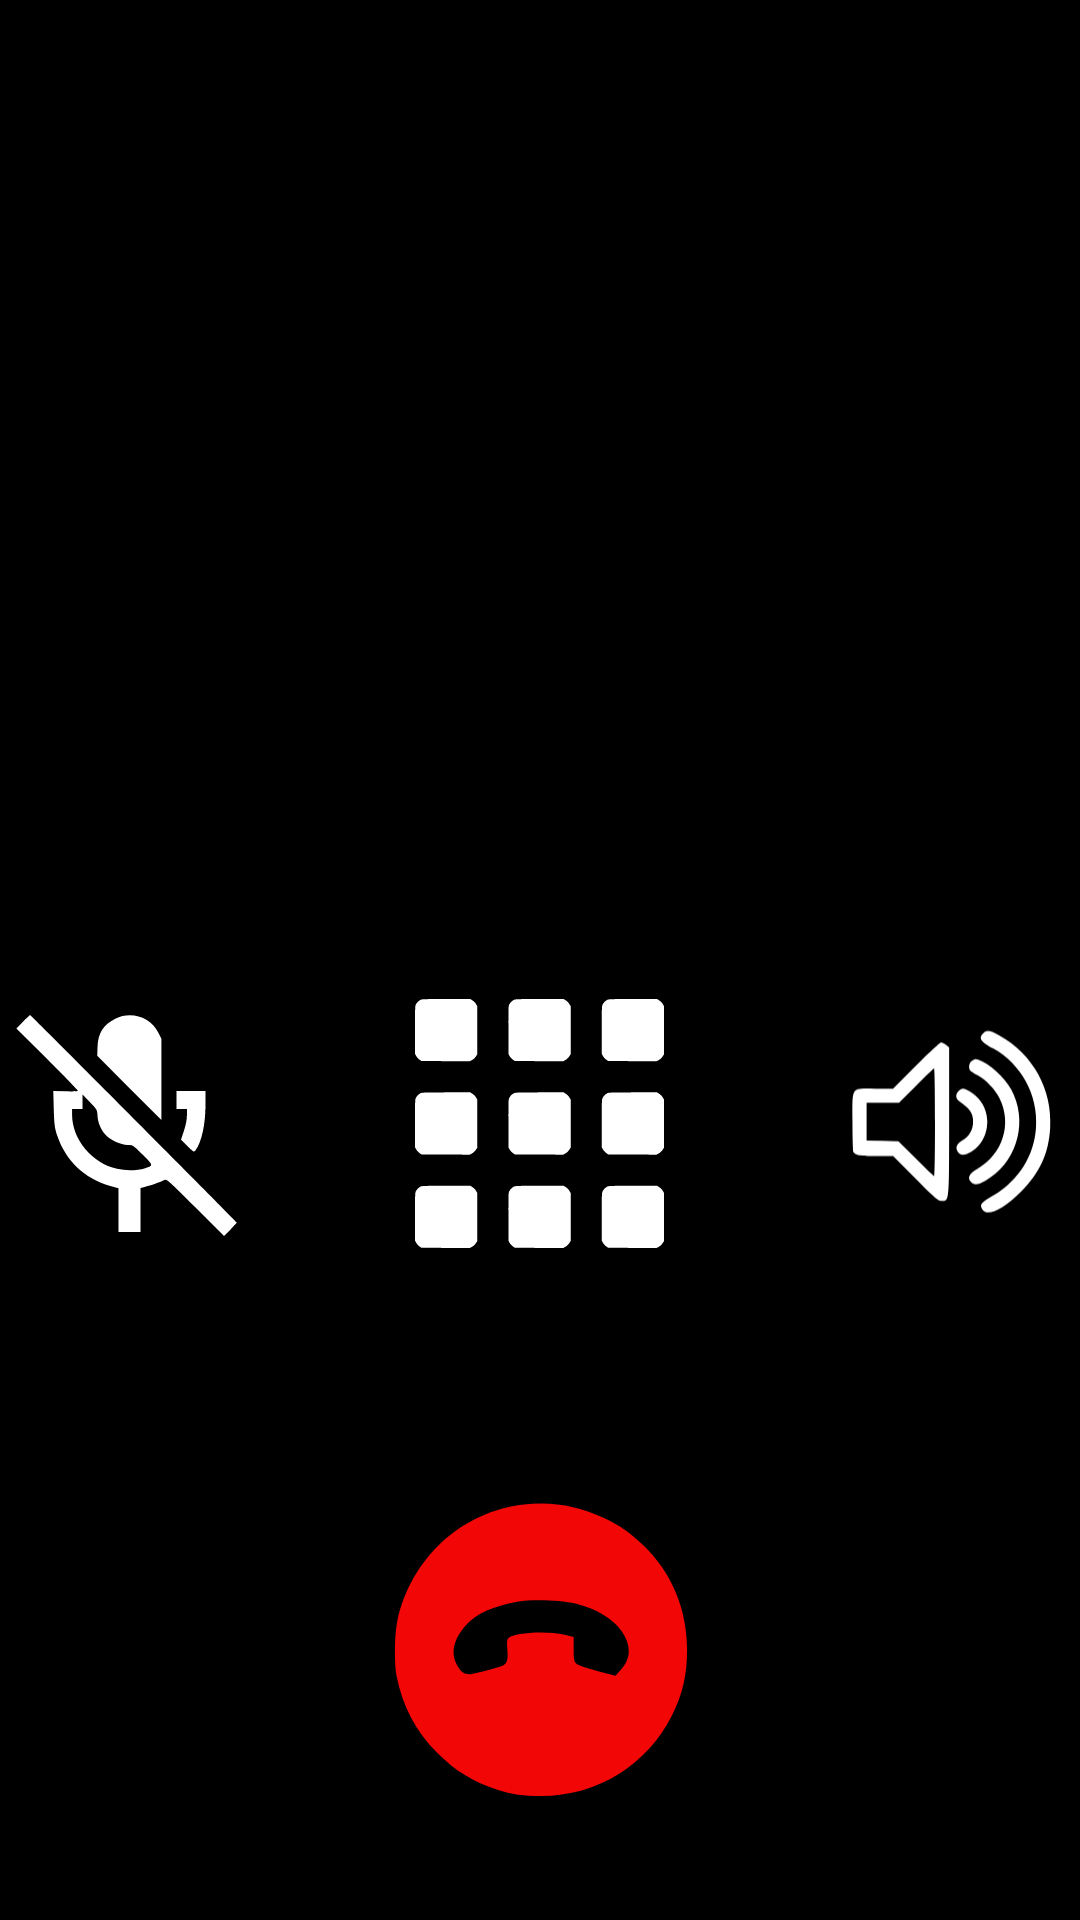

Layout XML and referenced resources for this Android screen:
<!-- AndroidManifest.xml: application theme Theme.MyApplication -->
<!-- res/layout/activity_call_window.xml -->
<?xml version="1.0" encoding="utf-8"?>
<androidx.constraintlayout.widget.ConstraintLayout xmlns:android="http://schemas.android.com/apk/res/android"
    xmlns:app="http://schemas.android.com/apk/res-auto"
    xmlns:tools="http://schemas.android.com/tools"
    android:id="@+id/main"
    android:layout_width="match_parent"
    android:layout_height="match_parent"
    android:background="@color/black"
    tools:context=".CallWindowActivity">


    <LinearLayout
        android:id="@+id/linearLayout"
        android:layout_width="406dp"
        android:layout_height="147dp"
        android:layout_marginBottom="192dp"
        android:layout_weight="1"
        android:orientation="horizontal"
        app:layout_constraintBottom_toBottomOf="parent"
        app:layout_constraintEnd_toEndOf="parent"
        app:layout_constraintStart_toStartOf="parent">


        <ImageButton
            android:id="@+id/Mute"
            android:layout_width="96dp"
            android:layout_height="87dp"
            android:layout_gravity="center|left"
            android:layout_margin="8dp"
            android:layout_weight="1"

            android:autoSizeTextType="uniform"
            android:backgroundTint="@android:color/transparent"
            android:contentDescription="mute"
            android:scaleType="fitCenter"
            android:src="@drawable/mute" />


        <ImageButton
            android:id="@+id/keyBoardButton"
            android:layout_width="107dp"
            android:layout_height="83dp"
            android:layout_gravity="center"
            android:layout_margin="8dp"
            android:layout_weight="1"

            android:autoSizeTextType="uniform"
            android:backgroundTint="@android:color/transparent"
            android:contentDescription="close"
            android:scaleType="fitCenter"
            android:src="@drawable/keyboardphone" />


        <ImageButton
            android:id="@+id/speakerButton"
            android:layout_width="97dp"
            android:layout_height="85dp"
            android:layout_gravity="center|right"
            android:layout_margin="8dp"
            android:layout_weight="1"

            android:autoSizeTextType="uniform"
            android:backgroundTint="@android:color/transparent"
            android:contentDescription="speaker"
            android:scaleType="fitCenter"
            android:src="@drawable/speakerbutton" />


    </LinearLayout>

    <ImageButton
        android:id="@+id/endCallButton"
        android:src="@drawable/endcallbuttone"
        android:contentDescription="close"

        android:layout_width="105dp"
        android:layout_height="98dp"
        android:layout_margin="8dp"

        android:autoSizeTextType="uniform"
        android:backgroundTint="@android:color/transparent"

        android:scaleType="fitCenter"
        app:layout_constraintBottom_toBottomOf="parent"
        app:layout_constraintEnd_toEndOf="parent"
        app:layout_constraintStart_toStartOf="parent"
        app:layout_constraintTop_toBottomOf="@+id/linearLayout"
        app:layout_constraintVertical_bias="0.578" />

    <TextView
        android:id="@+id/numberPhone"
        android:layout_width="398dp"
        android:layout_height="385dp"
        android:layout_marginBottom="267dp"
        android:autoSizeTextType="uniform"
        android:ems="10"
        android:textColor="@color/white"
        android:autoSizeMaxTextSize="60sp"
        android:autoSizeMinTextSize="40sp"

        android:gravity="center"
        app:layout_constraintBottom_toTopOf="@+id/linearLayout"
        app:layout_constraintEnd_toEndOf="parent"
        app:layout_constraintHorizontal_bias="0.47"
        app:layout_constraintStart_toStartOf="parent"
        app:layout_constraintTop_toTopOf="parent"
        app:layout_constraintVertical_bias="0.0" />


</androidx.constraintlayout.widget.ConstraintLayout>
<!-- resources referenced by this layout -->
<resources>
  <!-- drawable endcallbuttone (drawable) -->
  <vector xmlns:android="http://schemas.android.com/apk/res/android" android:height="24dp" android:viewportHeight="225" android:viewportWidth="225" android:width="24dp">
        
      <path android:fillColor="#F20606" android:pathData="M99.3,1.1c-47.9,5.6 -86.5,41.3 -96.8,89.4 -2.1,9.8 -2.4,32.2 -0.6,41.5 4.7,23.8 14.7,42.8 31.5,59.6 13.6,13.6 27.8,22.3 45.1,27.7 12.4,3.9 19.9,5 34,5 42.9,0.1 81.4,-23.7 100.5,-62.2 7.9,-15.8 11.3,-30.7 11.3,-49.6 0,-31.2 -11.7,-59.2 -33.7,-80.3 -9.9,-9.5 -17.7,-14.9 -29.9,-20.7 -19.7,-9.5 -40,-12.9 -61.4,-10.4zM138.7,76.9c16.4,4.1 29,11.7 35.7,21.4 7.3,10.7 7,20.8 -0.8,29.3l-4.1,4.6 -14,-3.7c-8.6,-2.2 -14.8,-4.4 -16,-5.6 -1.7,-1.7 -2,-3.3 -2,-11.2l0,-9.2 -7,-1.6c-13.7,-3.4 -39.9,-1.7 -43.2,2.8 -0.8,1 -1,3.6 -0.6,7.8 0.7,7.7 -0.1,11.1 -2.9,12.6 -3.1,1.7 -22.8,6.9 -26.1,6.9 -4.2,-0 -6.3,-1.5 -9.3,-6.6 -5.5,-9.4 -2.8,-20.9 7.7,-31.9 7.9,-8.4 19.4,-13.4 38.4,-17 11,-2 33.1,-1.3 44.2,1.4z" android:strokeColor="#00000000"/>
      
  </vector>
  <!-- drawable mute (drawable) -->
  <vector xmlns:android="http://schemas.android.com/apk/res/android"  android:height="24dp" android:viewportHeight="225" android:viewportWidth="225" android:width="24dp">
  
      <path android:fillColor="@color/white" android:pathData="M20.7,24.8l-5.7,5.7 26.5,26.5c14.6,14.6 26.5,26.9 26.5,27.3 0,0.5 -4.8,0.7 -10.6,0.5l-10.6,-0.3 0.4,15.5c0.4,13.6 0.8,16.5 3.2,23.5 7.3,21.2 23.2,36.4 44.8,42.6l7.8,2.3 0,18.8 0,18.8 9.5,-0 9.5,-0 0,-19 0,-19 2.8,-0.6c4.7,-1 14.6,-4.4 17.2,-5.9 2.5,-1.4 2.9,-1 27.2,23.3l24.8,24.7 5.5,-5.5c3,-3 5.5,-5.8 5.5,-6.3 0,-0.6 -177.6,-178.7 -178.3,-178.7 -0.1,-0 -2.8,2.6 -6,5.8zM84.9,105.5c0.3,5.7 2.6,11.6 6.5,16.2 3.8,4.6 13.8,9.3 19.5,9.3 4.5,-0 4.9,0.3 13.1,8.5 9.2,9.3 9.2,9.4 2,11.5 -7,2.1 -16.4,2.3 -24.2,0.6 -21.5,-4.8 -38.7,-25.4 -38.8,-46.4l0,-5.2 4.5,-0 4.5,-0 0,-6.3 0,-6.2 6.3,6.5c5.9,6.1 6.4,6.8 6.6,11.5z" android:strokeColor="#00000000"/>
        
      <path android:fillColor="@color/white" android:pathData="M100.2,22.1c-10.4,5.2 -14.9,12.5 -15.3,24.8l-0.2,7.3 27.6,27.6 27.7,27.7 0,-35.1 0,-35 -2.6,-5.2c-6.8,-13.6 -23.4,-19 -37.2,-12.1z" android:strokeColor="#00000000"/>
        
      <path android:fillColor="@color/white" android:pathData="M153,92.2l0,7.8 4.5,-0 4.5,-0 0,5.6c0,3.3 -1,8.6 -2.6,13.2l-2.5,7.6 5.5,5.5c5.4,5.3 5.6,5.5 7.1,3.6 5,-6.7 8.5,-22.2 8.5,-38.5l0,-12.5 -12.5,-0 -12.5,-0 0,7.7z" android:strokeColor="#00000000"/>
      
  </vector>
  <!-- not gathered from this repository: default colours our renderer supplied (Android Studio template values) -->
  <color name="black">#FF000000</color>
  <color name="white">#FFFFFFFF</color>
</resources>
